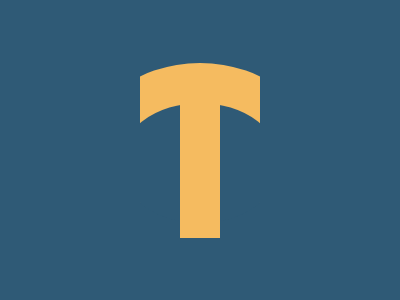

Write the HTML and CSS that draws this image.

<!DOCTYPE html>
<html lang="en">
  <head>
    <meta charset="UTF-8" />
    <meta name="viewport" content="width=device-width, initial-scale=1.0" />
    <title>2024/11/18</title>
    <style>
      body {
        min-height: 100dvh;
        margin: 0;
        padding: 0;
        background: #2f5a76;
        display: grid;
        place-items: center;
      }
      main {
        height: 175px;
        width: 120px;
        background: inherit;
        position: relative;
        overflow: hidden;
      }
      div {
        position: absolute;
        box-sizing: border-box;
        background: inherit;
        height: 200px;
        width: 240px;
        left: -60px;
        border: 40px solid #f5bb60;
        border-bottom-color: #2f5a76;
        border-radius: 50%;

        &::after {
          content: "";
          position: absolute;
          height: 175px;
          width: 40px;
          background: #f5bb60;
          left: 60px;
        }
      }
    </style>
  </head>
  <body>
    <main>
      <div></div>
    </main>
  </body>
</html>
